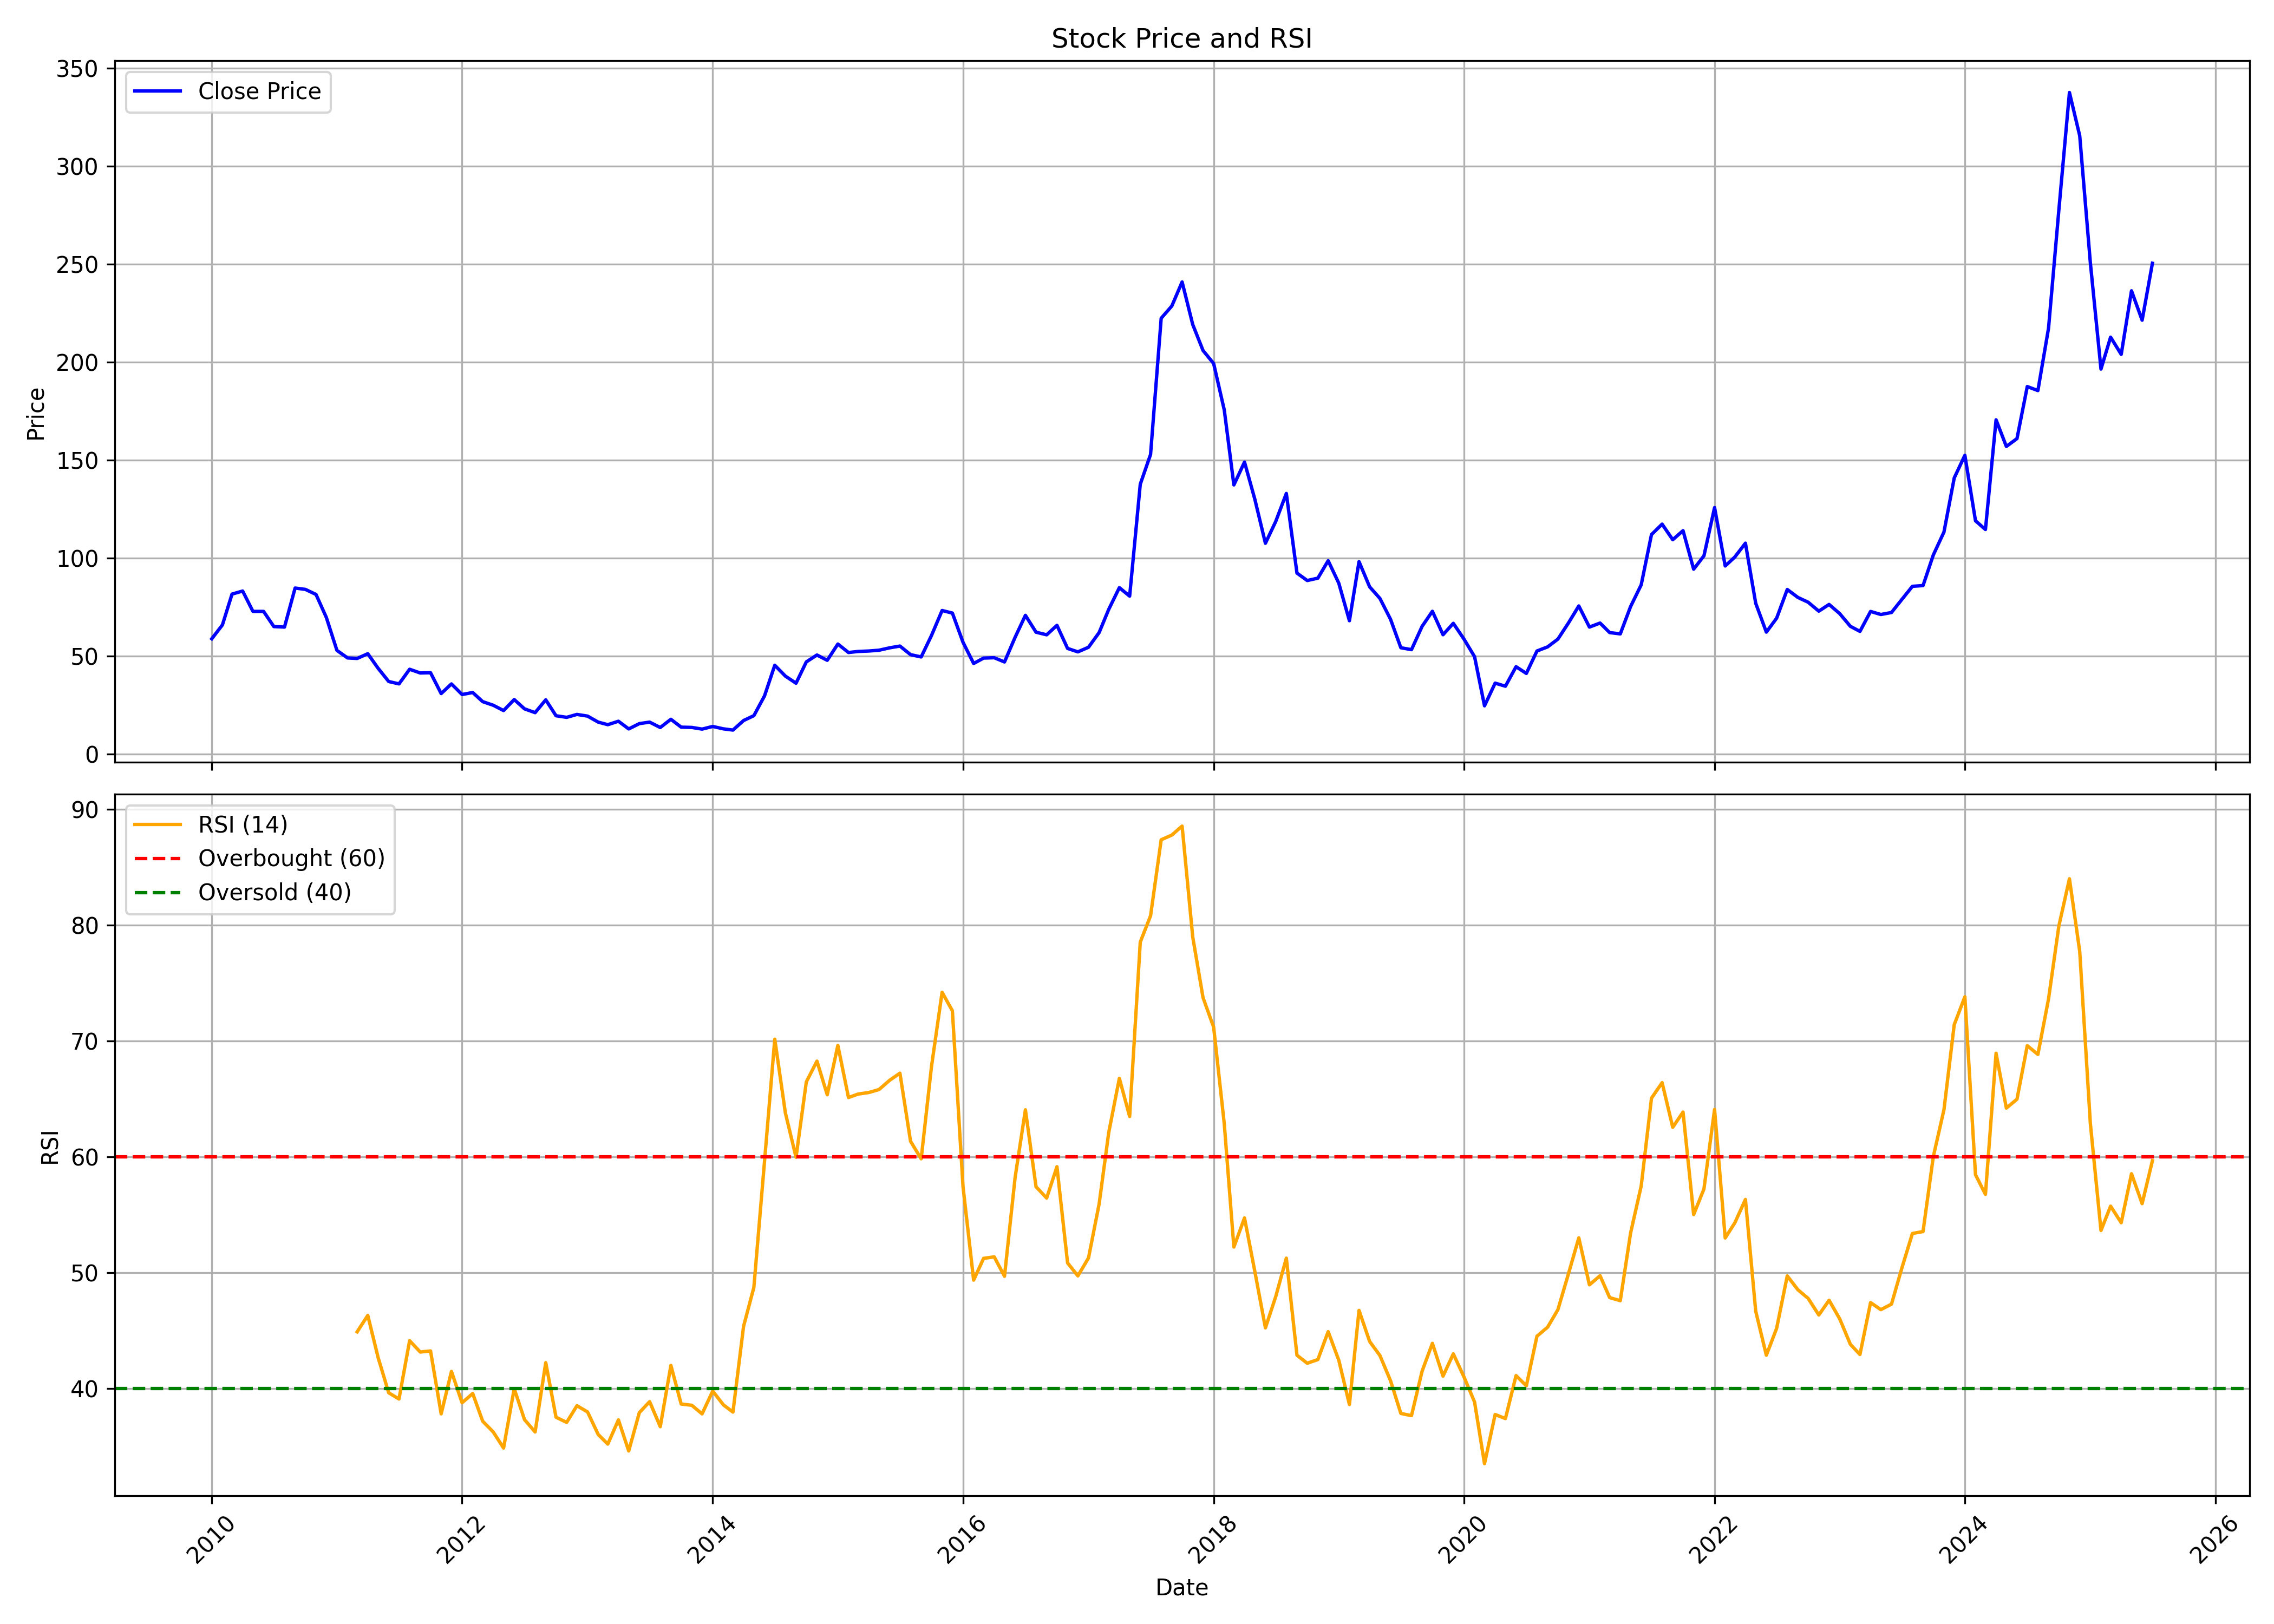

The table this chart was drawn from, first rows:
, date, symbol, open, high, low, close, volume, rsi
0, 2010-01-01, EMKAY, 73.47, 83.1, 56.55, 58.81, 381186, 
1, 2010-02-01, EMKAY, 58.85, 67.24, 56.38, 65.88, 50661, 
2, 2010-03-01, EMKAY, 65.88, 83.52, 63.92, 81.61, 437893, 
3, 2010-04-01, EMKAY, 84.33, 102.6, 80.11, 83.18, 491505, 
4, 2010-05-01, EMKAY, 83.52, 83.52, 72.49, 72.78, 144827, 
5, 2010-06-01, EMKAY, 73.3, 77.09, 67.2, 72.78, 67982, 
6, 2010-07-01, EMKAY, 73.98, 75.85, 63.07, 65.03, 94406, 
7, 2010-08-01, EMKAY, 69.89, 76.24, 64.26, 64.77, 108969, 
8, 2010-09-01, EMKAY, 66.54, 88.2, 65.64, 84.71, 1299648, 
9, 2010-10-01, EMKAY, 85.4, 93.99, 78.02, 84.02, 431113, 
10, 2010-11-01, EMKAY, 86.22, 102.3, 72.5, 81.43, 426618, 
11, 2010-12-01, EMKAY, 83.29, 84.58, 58.26, 69.74, 108501, 
12, 2011-01-01, EMKAY, 69.91, 70.73, 50.06, 52.86, 55850, 
13, 2011-02-01, EMKAY, 51.78, 58.69, 47.64, 49.02, 63208, 
14, 2011-03-01, EMKAY, 50.92, 59.12, 42.29, 48.76, 75212, 44.91
15, 2011-04-01, EMKAY, 46.61, 58.95, 46.39, 51.18, 73536, 46.33
16, 2011-05-01, EMKAY, 49.88, 54.33, 43.11, 43.76, 39626, 42.7
17, 2011-06-01, EMKAY, 43.58, 46.17, 35.39, 36.98, 51591, 39.64
18, 2011-07-01, EMKAY, 35.56, 41.43, 31.93, 35.77, 296219, 39.11
19, 2011-08-01, EMKAY, 35.45, 46.97, 35.45, 43.24, 147563, 44.14
20, 2011-09-01, EMKAY, 43.24, 44.31, 39.52, 41.34, 69231, 43.16
21, 2011-10-01, EMKAY, 41.65, 45.95, 41.21, 41.47, 36531, 43.26
22, 2011-11-01, EMKAY, 41.34, 42.53, 30.57, 30.84, 211336, 37.83
23, 2011-12-01, EMKAY, 33.98, 40.23, 26.23, 35.76, 169767, 41.49
24, 2012-01-01, EMKAY, 34.56, 36.33, 29.24, 30.35, 44382, 38.78
25, 2012-02-01, EMKAY, 29.82, 45.81, 28.05, 31.37, 528559, 39.58
26, 2012-03-01, EMKAY, 33.14, 34.34, 23.26, 26.72, 195484, 37.2
27, 2012-04-01, EMKAY, 26.23, 28.36, 24.81, 24.86, 44006, 36.25
28, 2012-05-01, EMKAY, 24.81, 28.36, 21.05, 22.15, 87720, 34.87
29, 2012-06-01, EMKAY, 22.15, 31.41, 20.82, 27.78, 174642, 40
30, 2012-07-01, EMKAY, 27.91, 30.08, 22.24, 23.04, 55896, 37.33
31, 2012-08-01, EMKAY, 24.65, 24.65, 19.96, 21.09, 47731, 36.26
32, 2012-09-01, EMKAY, 22.12, 28.9, 21.36, 27.63, 110782, 42.25
33, 2012-10-01, EMKAY, 25.46, 32.78, 19.14, 19.51, 1342960, 37.53
34, 2012-11-01, EMKAY, 19.82, 22.12, 17.97, 18.69, 348359, 37.09
35, 2012-12-01, EMKAY, 18.38, 23.39, 18.15, 20.18, 232001, 38.53
36, 2013-01-01, EMKAY, 20.72, 23.07, 19.01, 19.32, 200168, 37.99
37, 2013-02-01, EMKAY, 20.63, 20.68, 14.58, 16.25, 147316, 36.04
38, 2013-03-01, EMKAY, 16.21, 19.46, 14.49, 14.94, 385244, 35.22
39, 2013-04-01, EMKAY, 15.4, 18.96, 14.9, 16.71, 90756, 37.3
40, 2013-05-01, EMKAY, 16.71, 18.06, 12.78, 12.78, 115309, 34.62
41, 2013-06-01, EMKAY, 13.09, 15.85, 10.34, 15.49, 200119, 37.93
42, 2013-07-01, EMKAY, 15.8, 16.71, 15.35, 16.25, 24136, 38.88
43, 2013-08-01, EMKAY, 16.25, 16.25, 13.5, 13.5, 9330, 36.72
44, 2013-09-01, EMKAY, 13.55, 19.87, 12.87, 17.7, 14898, 42.01
45, 2013-10-01, EMKAY, 17.7, 17.7, 13.68, 13.68, 7957, 38.68
46, 2013-11-01, EMKAY, 14.36, 14.9, 13, 13.55, 6898, 38.57
47, 2013-12-01, EMKAY, 13.55, 13.55, 11.83, 12.69, 14867, 37.83
48, 2014-01-01, EMKAY, 12.69, 14.67, 12.64, 14.04, 16850, 39.79
49, 2014-02-01, EMKAY, 14.31, 15.8, 12.37, 12.82, 10093, 38.61
50, 2014-03-01, EMKAY, 12.82, 13.77, 11.11, 12.19, 54204, 37.98
51, 2014-04-01, EMKAY, 11.96, 18.83, 11.06, 17.07, 182994, 45.39
52, 2014-05-01, EMKAY, 17.07, 23.48, 13.18, 19.55, 86923, 48.74
53, 2014-06-01, EMKAY, 20.27, 29.62, 18.51, 29.62, 191597, 59.59
54, 2014-07-01, EMKAY, 30.7, 46.69, 30.25, 45.29, 379931, 70.17
55, 2014-08-01, EMKAY, 45.15, 47.54, 34.77, 39.73, 67701, 63.79
56, 2014-09-01, EMKAY, 39.73, 41.94, 35.94, 36.12, 175376, 59.98
57, 2014-10-01, EMKAY, 36.12, 50.48, 35.62, 47, 202359, 66.48
58, 2014-11-01, EMKAY, 47.63, 51.83, 40.64, 50.52, 254712, 68.28
59, 2014-12-01, EMKAY, 51.38, 51.38, 43.89, 47.81, 82259, 65.38
... 127 more rows
